The GitHub repository cel-esx/EGL314_TeamB contains a labelled image folder "Dataset" with 7 categories: background, bird, moose, palm, spider, swan, wolf. Examples follow, each with its label.

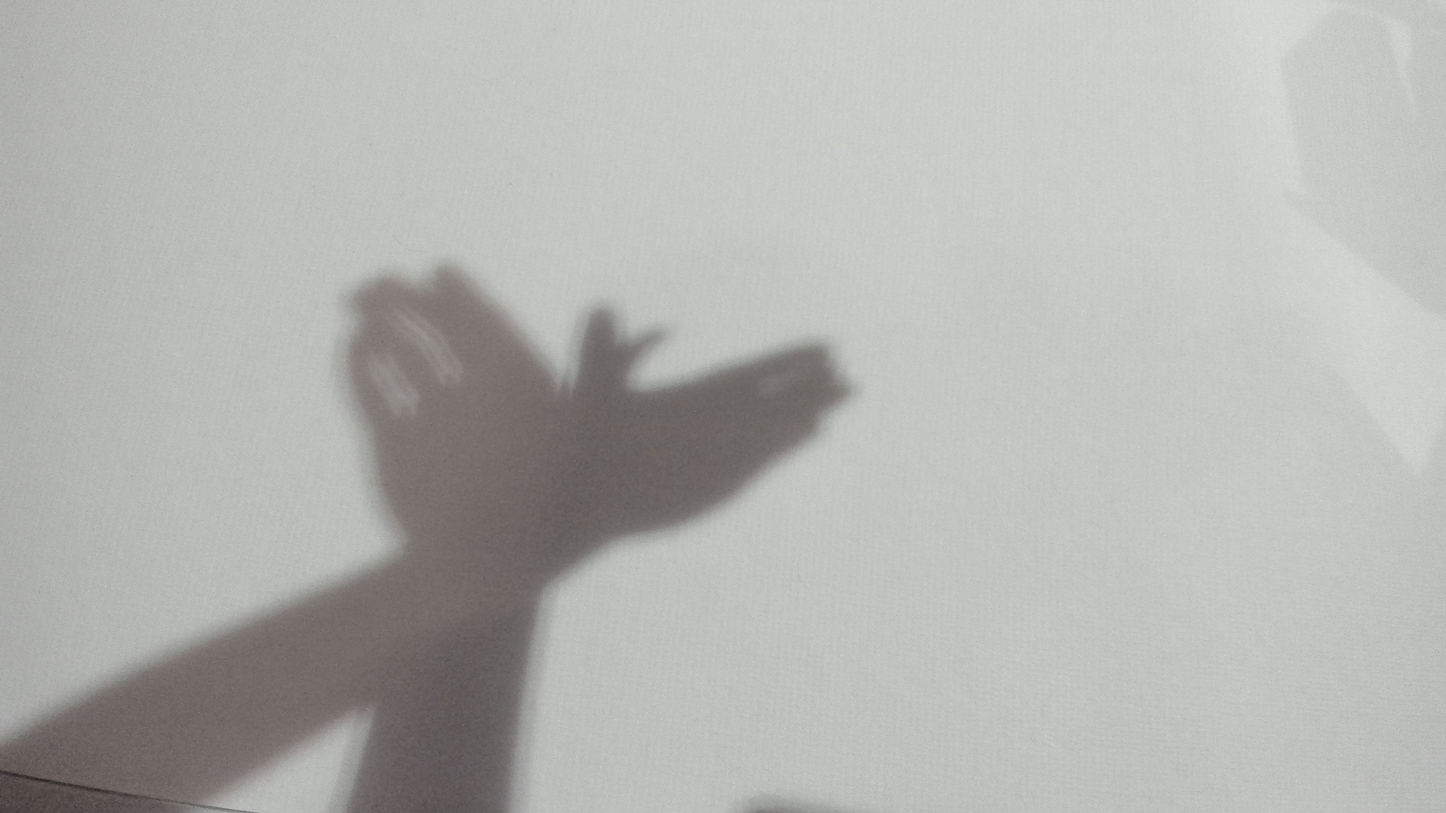
Label: bird

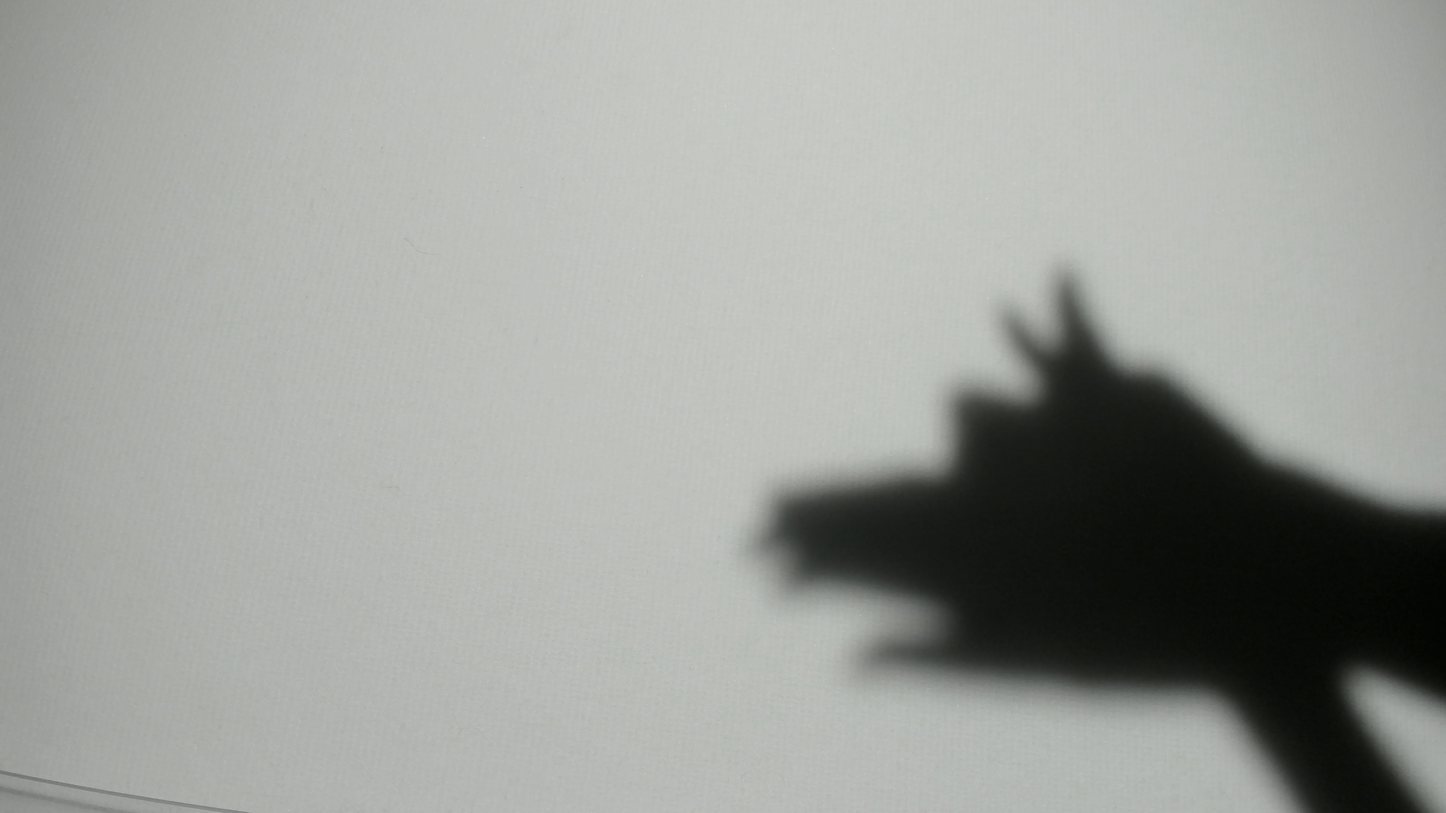
Label: wolf

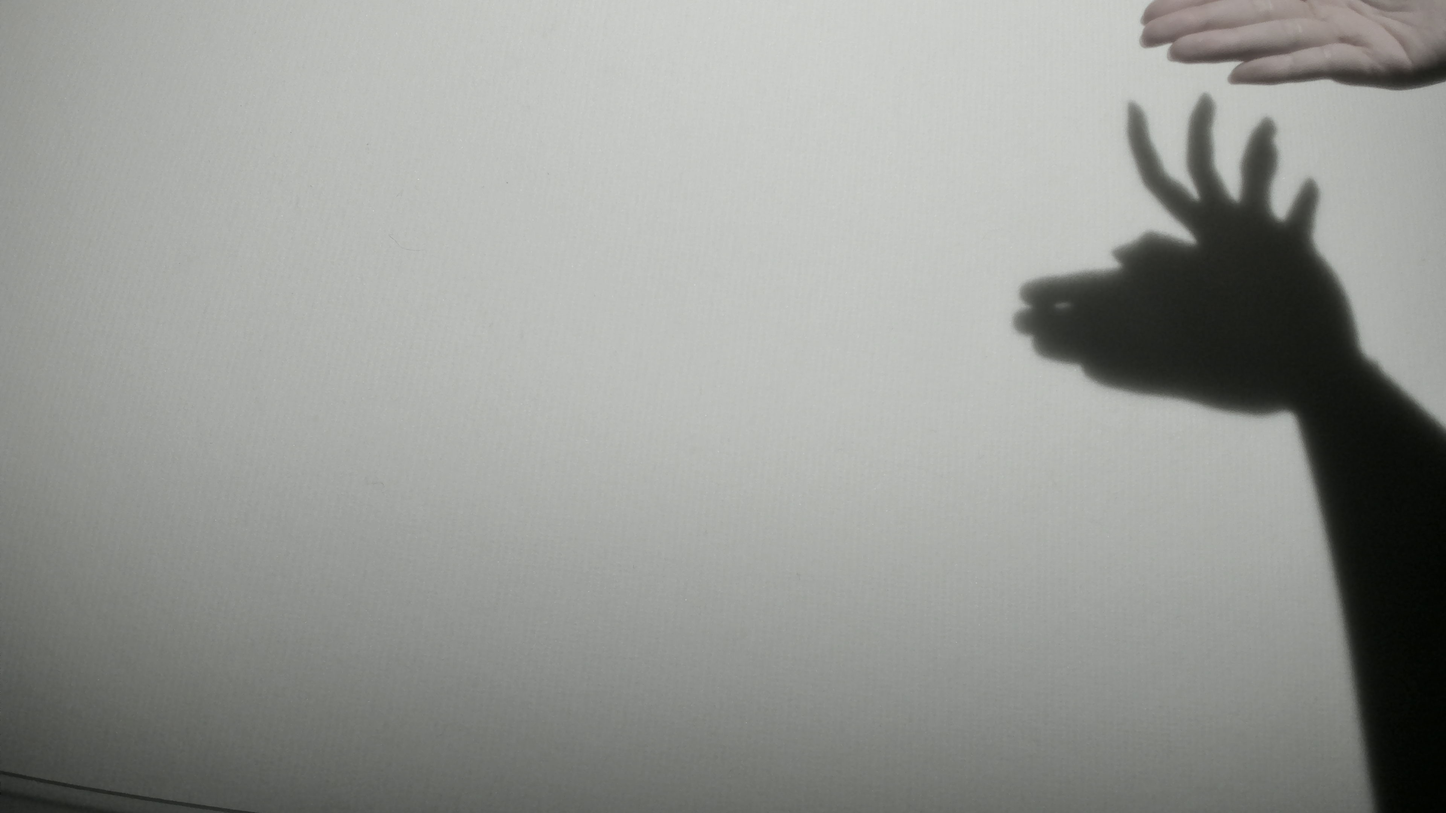
Label: moose

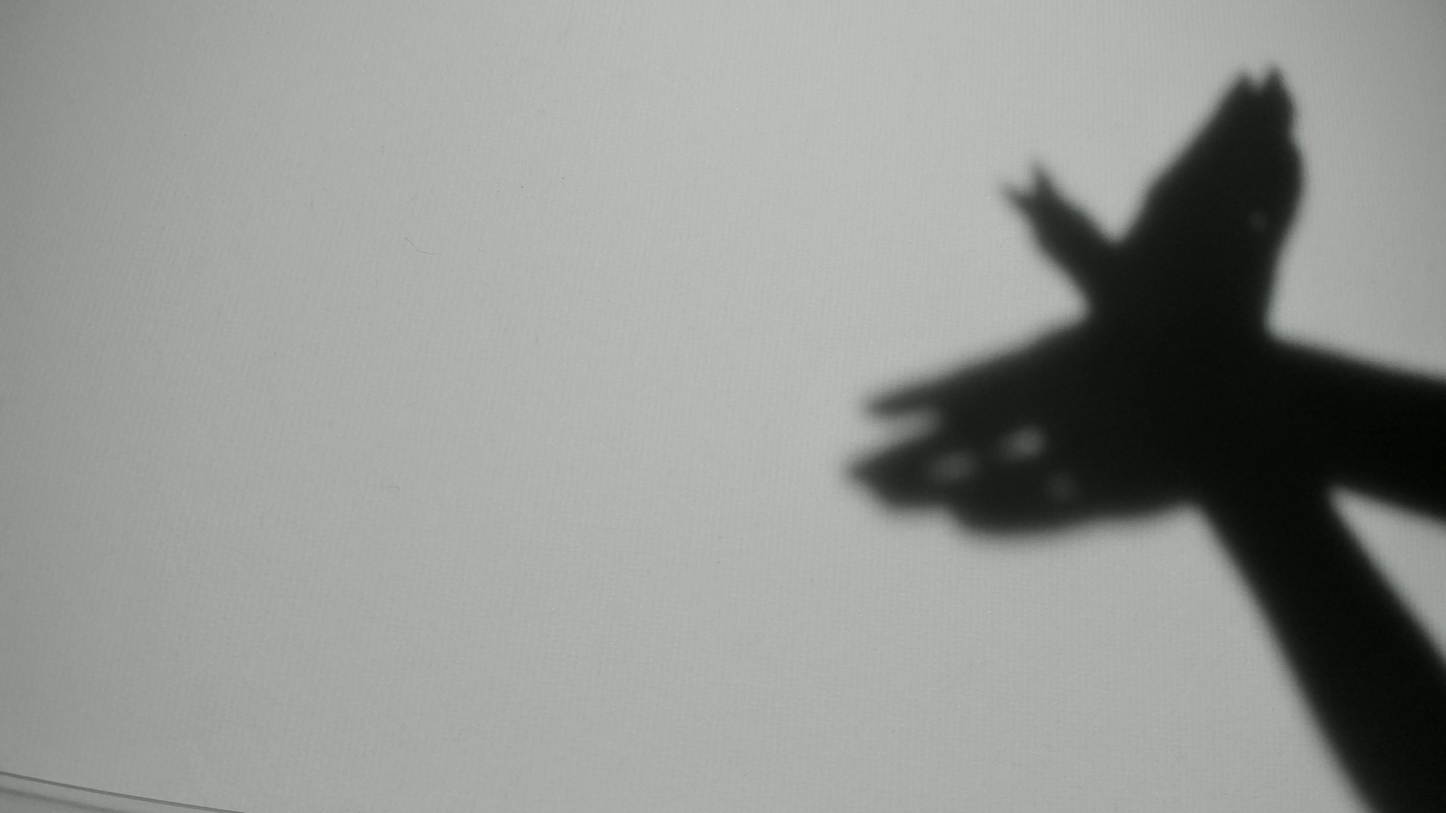
Label: bird

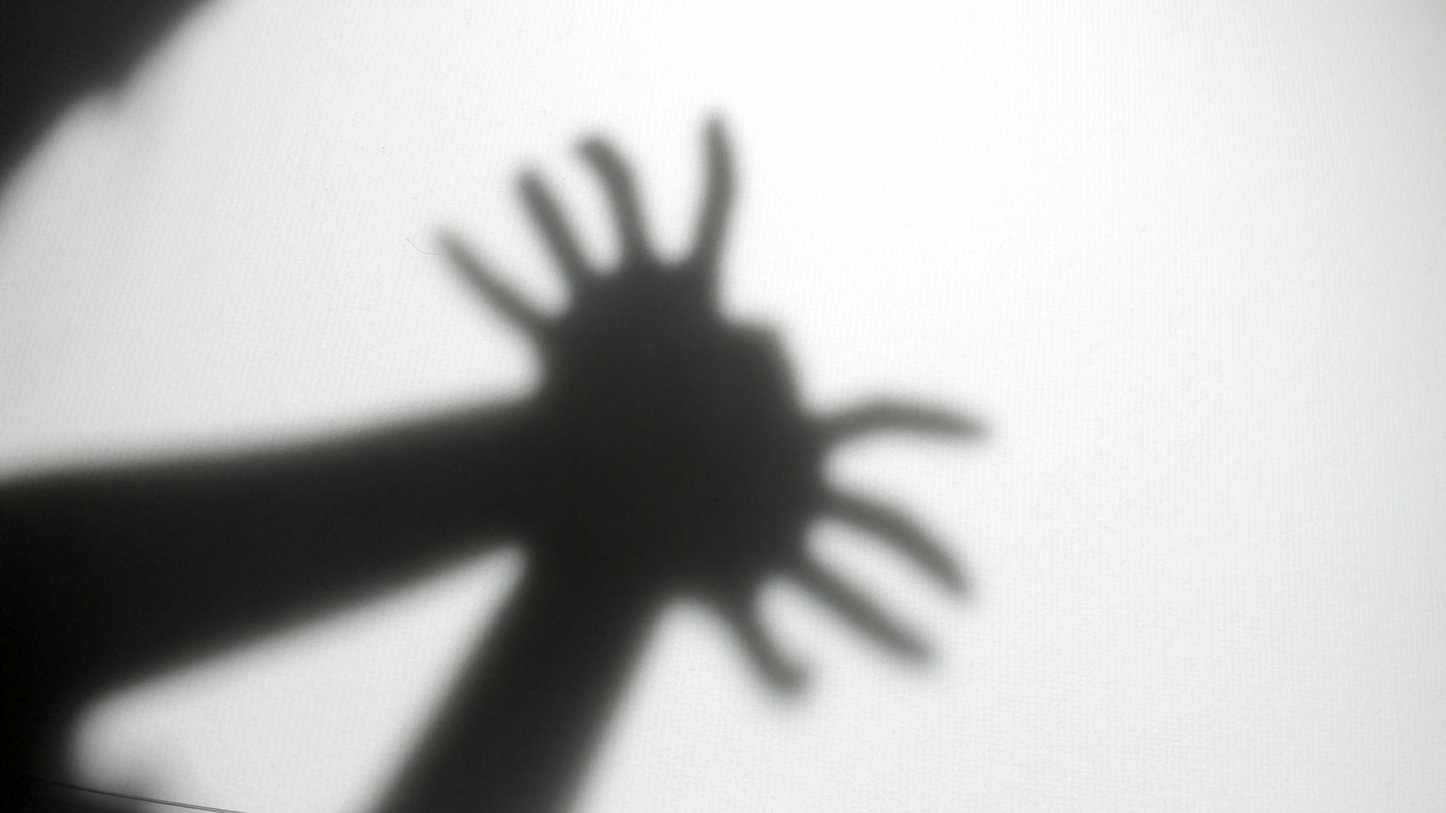
Label: spider

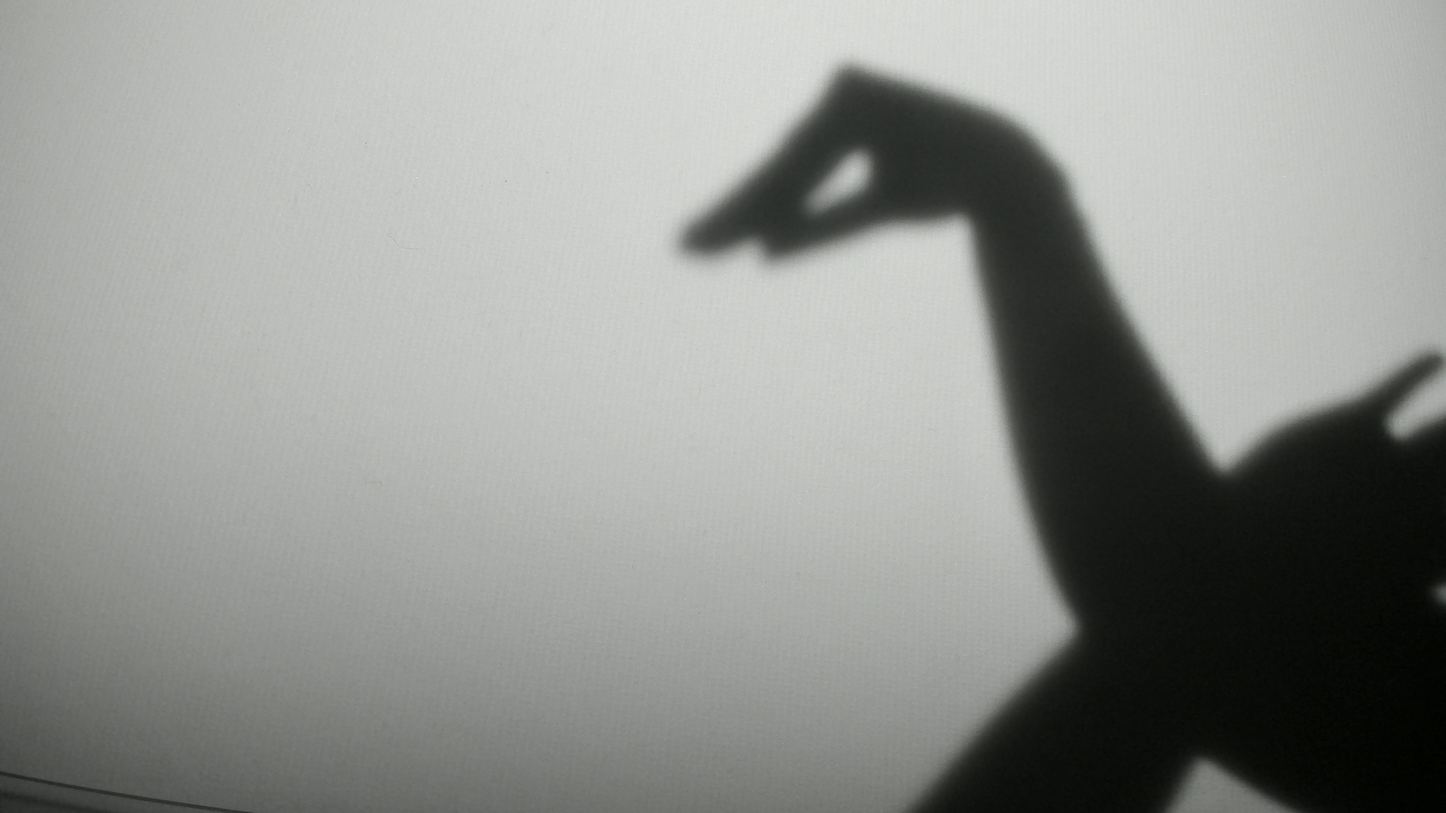
Label: swan
